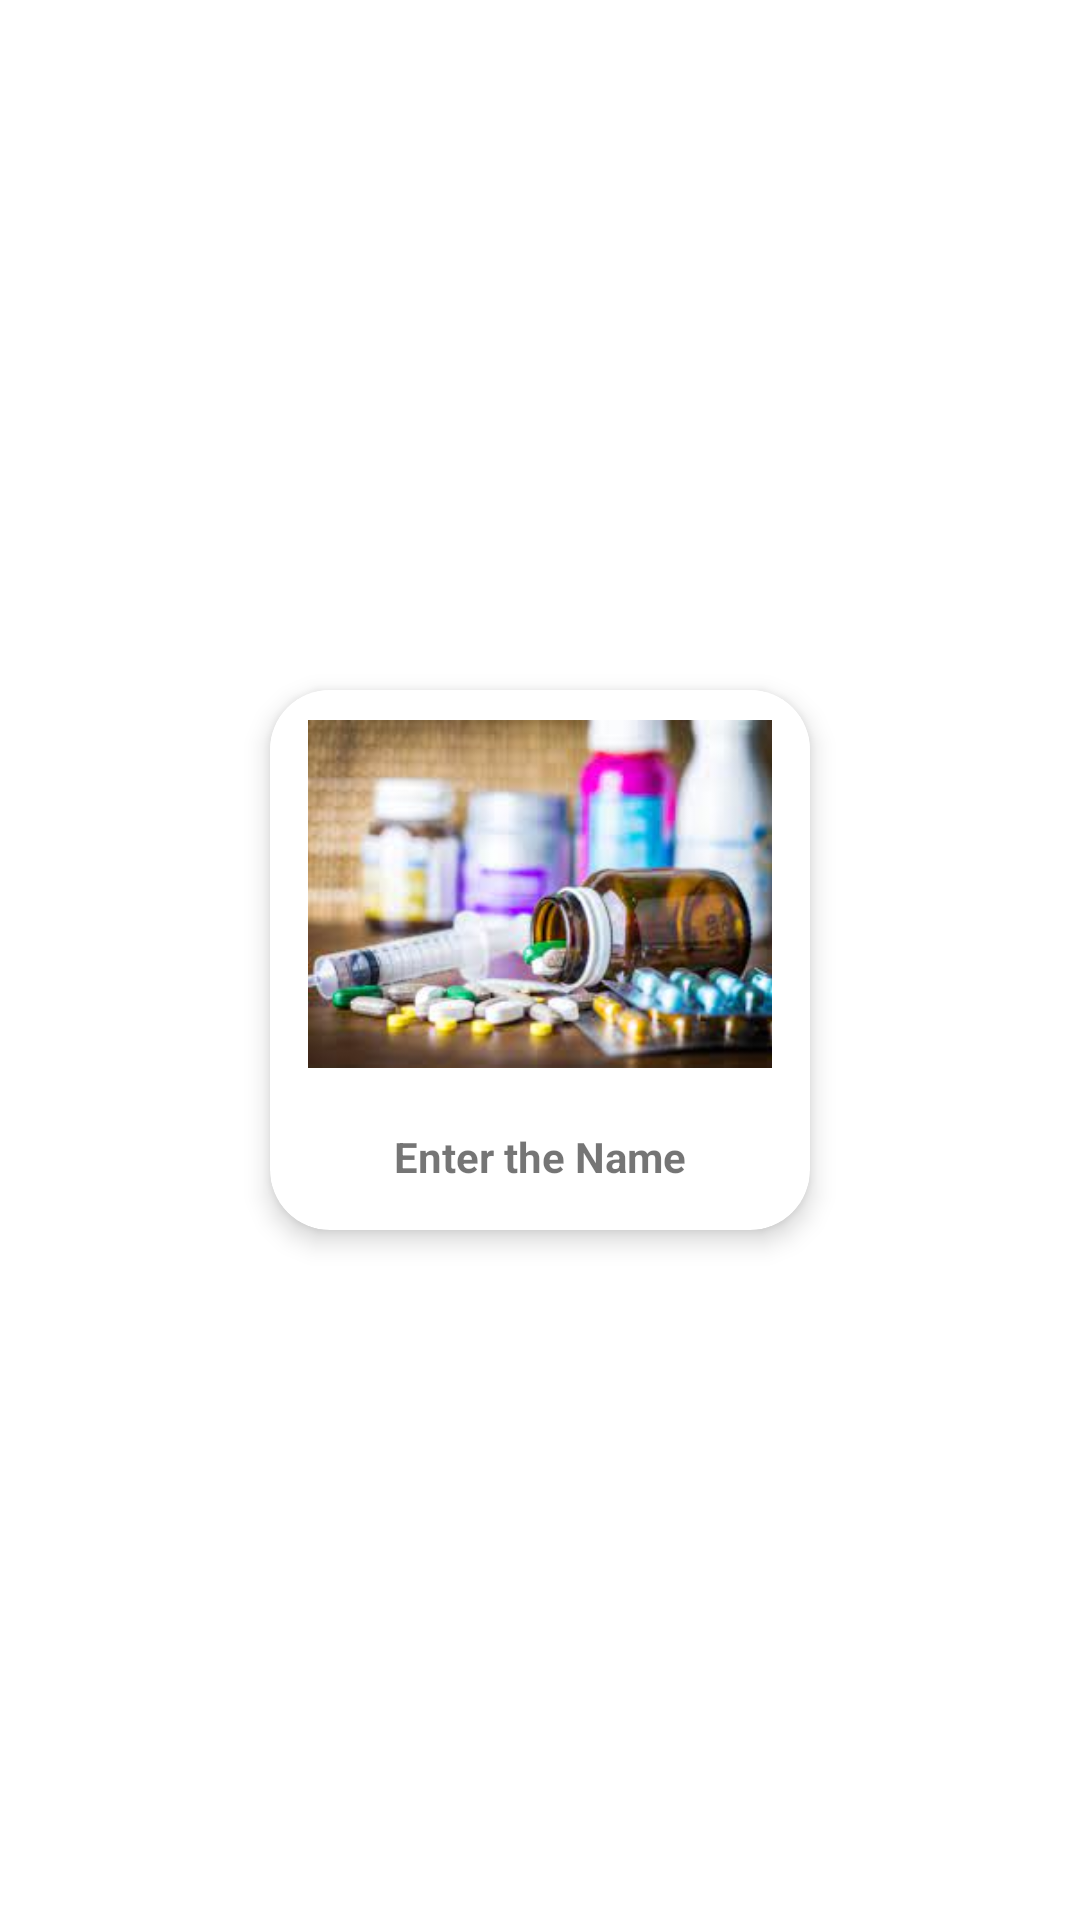

This screen was rendered from an Android layout file. Write that file and the resources it references.
<!-- AndroidManifest.xml: application theme Theme.JPharmaAppFYP -->
<!-- res/layout/sample_dashboard_menu.xml -->
<?xml version="1.0" encoding="utf-8"?>
<androidx.constraintlayout.widget.ConstraintLayout xmlns:android="http://schemas.android.com/apk/res/android"
    xmlns:app="http://schemas.android.com/apk/res-auto"
    android:layout_width="200dp"
    android:layout_height="200dp">

    <androidx.cardview.widget.CardView
        android:layout_width="180dp"
        android:layout_height="180dp"
        android:layout_marginLeft="15dp"
        android:layout_marginTop="15dp"
        android:layout_marginRight="15dp"
        android:layout_marginBottom="15dp"
        android:background="@color/white"
        android:elevation="5dp"
        app:cardCornerRadius="20dp"
        app:cardElevation="5dp"
        app:layout_constraintBottom_toBottomOf="parent"
        app:layout_constraintLeft_toLeftOf="parent"
        app:layout_constraintRight_toRightOf="parent"
        app:layout_constraintTop_toTopOf="parent">

        <LinearLayout
            android:layout_width="match_parent"
            android:layout_height="match_parent"
            android:orientation="vertical">

            <ImageView
                android:id="@+id/item_image"
                android:layout_width="match_parent"
                android:layout_height="0dp"
                android:layout_weight="2"
                android:background="@color/white"
                android:padding="10dp"
                android:scaleType="fitCenter"
                android:src="@drawable/medicine" />

            <TextView
                android:id="@+id/item_text"
                android:layout_width="wrap_content"
                android:layout_height="wrap_content"
                android:layout_gravity="center"
                android:layout_marginBottom="5dp"
                android:gravity="center"
                android:padding="10dp"
                android:text="Enter the Name"
                android:textStyle="bold" />
        </LinearLayout>
    </androidx.cardview.widget.CardView>

</androidx.constraintlayout.widget.ConstraintLayout>
<!-- resources referenced by this layout -->
<resources>
  <color name="white">#FFFFFFFF</color>
  <!-- drawable medicine: jpg bitmap (drawable, 9079 bytes) -->
  <style name="Theme.JPharmaAppFYP" parent="Theme.MaterialComponents.DayNight.DarkActionBar">
          
          <item name="colorPrimary">@color/colorSecondary</item>
          <item name="colorPrimaryVariant">@color/colorSecondary</item>
          <item name="colorOnPrimary">@color/white</item>
          
          <item name="colorSecondary">@color/colorSecondary</item>
          <item name="colorSecondaryVariant">@color/colorSecondary</item>
          <item name="colorOnSecondary">@color/black</item>
          
          <item name="android:statusBarColor" tools:targetApi="l">?attr/colorSecondary</item>
          <item name="android:actionMenuTextColor">@color/white</item>
          
      </style>
  <color name="colorSecondary">#29166f</color>
  <color name="black">#FF000000</color>
</resources>
